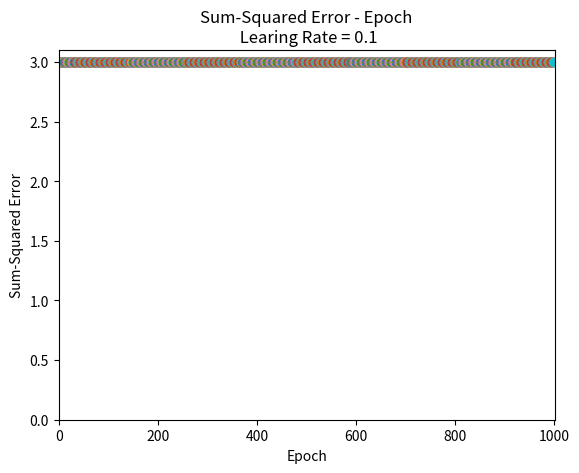

Write the Python code that produced this figure.
import numpy as np

# scipy.special for the sigmoid function expit()
import scipy.special

import matplotlib.pyplot as plt


class neuralNetwork:
    
    def __init__(self, learningrate):
        
        # w_i_j, from node i to node j in the next layer
        # w11 w21
        # w12 w22 etc 
        # theta 3 is the threshold with input -1
        # [W11, W12, W13=0], [W21, W22, W23=0], [theta 31, theta 32, theta 33=1]
        self.wio = np.array([1.0, -1.0, 0.0]) 

        # learning rate
        self.lr = learningrate
        
        # activation function: sigmoid function
        self.activation_function = lambda x: 1 if x>0 else 0
        
        pass


    def train(self, inputs_list, target): 
        # convert inputs list to 2d array
        inputs = np.array(inputs_list, ndmin=1).T
        targets = np.array(target, ndmin=1).T #  ndmin=1 changed from the standard 
        
        # calculate signals into hidden layer
        final_inputs = np.dot(self.wio, inputs)
        # calculate the signals emerging from hidden layer
        final_outputs = self.activation_function(final_inputs)
        
        # output layer error is the (target - actual)
        final_errors = targets - final_outputs
        
        # update the weights for the links between the input and hidden layers
        self.wio += self.lr * final_errors * np.transpose(inputs)
        
        pass

    
    # query the neural network
    def query(self, inputs_list):
        # convert inputs list to 2d array
        inputs = np.array(inputs_list, ndmin=2).T
        
        # calculate signals into final output layer
        final_inputs = np.dot(self.wio, inputs)
        # calculate the signals emerging from final output layer
        final_outputs = self.activation_function(final_inputs)
        
        return final_outputs



def main():

    input_list = []
    target_list = []

    # Number of Epoch
    epoch = 1000

    # learning rate
    learing_rate = 0.1

    # Inputs & Targets
    
    input_list.append([-1, -1]); target_list.append(0)
    input_list.append([-1, 1]); target_list.append(1)
    input_list.append([1, -1]); target_list.append(1)
    input_list.append([1, 1]); target_list.append(0)

    # Create an instance of neuralNetwork with the learning rate specified
    nn = neuralNetwork(learing_rate)
    
    # Add the threshold input
    for i in range(len(input_list)):
        input_list[i].append(-1) 

    # Plot the Sum-Squared Error - Epoch
    plt.axis([0, epoch+1, 0, 3.1])
    plt.title('Sum-Squared Error - Epoch\n Learing Rate = 0.1')
    plt.xlabel('Epoch')
    plt.ylabel('Sum-Squared Error')

    # Train & Plot
    for x in range(0, epoch):
        for i in range(len(input_list)):
            nn.train(input_list[i], target_list[i])  
        
        sum_squared_errors = 0

        for i in range(len(input_list)):
            sum_squared_errors += (nn.query(input_list[i])-target_list[i])**2

        plt.scatter(x+1, 3)

    plt.show()

if __name__ == '__main__':
    main()
